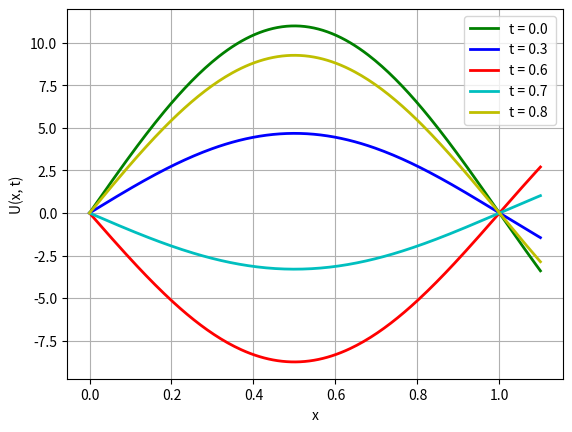

This chart was generated by the following Python code:
import matplotlib.pyplot as plt
import numpy as np
import math

def U(x, t):
    pi = np.pi
    r = 1/2*(11*math.sin(pi*(x - 8*t)) + 4*(math.cos(pi*(x - 8*t)) - 1)) + \
        1/2*(11*math.sin(pi*(x + 8*t)) - 4*(math.cos(pi*(x + 8*t)) - 1))
    
    print("r=",r)
    print(2/math.pi+t, "\n")
    return r

l = 6
a = 8

t = [0.0, 0.31, 0.61, 0.69, 0.79]
color = ['g-', 'b-', 'r-', 'c-', 'y-']
indx = 0
for tt in t:
     x = np.linspace(0, 1.1, num=200)
     print("x=",x)
     y = []
     print("tt=",tt)
     for i in x:
        y.append(U(i, tt))
     plt.plot(x, y, '%s' % color[indx], linewidth=2, label='t = %.1f '% tt)
     indx+=1
plt.xlabel('x')
plt.ylabel('U(x, t)')
plt.grid(True)
plt.legend(loc=0)
plt.show()